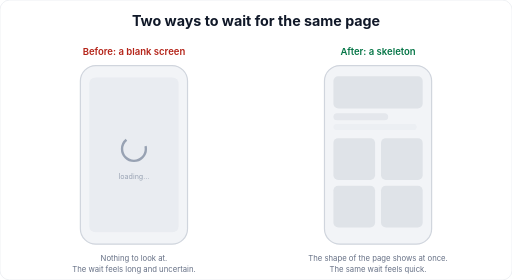
t = 0.00 s
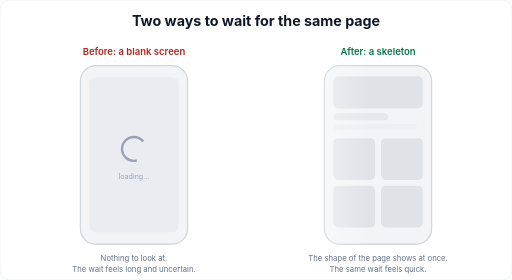
t = 0.30 s
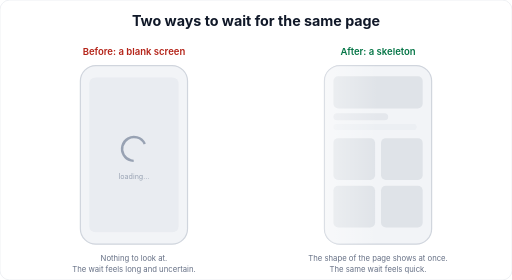
t = 0.35 s
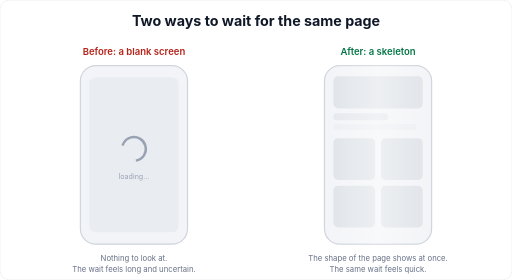
t = 0.70 s
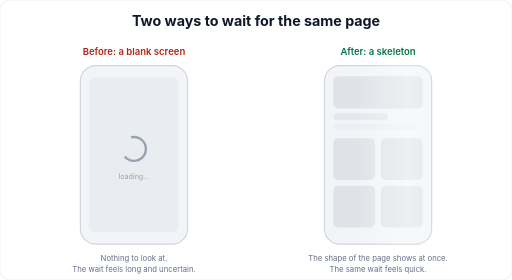
t = 0.90 s
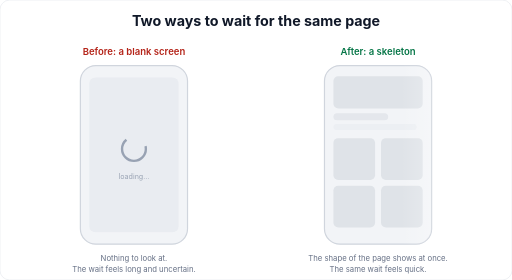
t = 1.20 s

The animated SVG that drew these frames (rendered in a browser with its animation timeline set to each time). Animation: 3 SMIL elements (animate=2,animateTransform=1); one cycle of 1.40 s, repeats indefinitely.

<svg xmlns="http://www.w3.org/2000/svg" width="860" height="470" viewBox="0 0 860 470" font-family="-apple-system, Segoe UI, Roboto, Helvetica, Arial, sans-serif">
  <rect x="0" y="0" width="860" height="470" rx="16" fill="#ffffff" stroke="#e4e7ec"/>
  <text x="430" y="44" text-anchor="middle" font-size="24" font-weight="700" fill="#101828">Two ways to wait for the same page</text>

  <!-- LEFT phone: blank -->
  <text x="225" y="92" text-anchor="middle" font-size="16" font-weight="600" fill="#b42318">Before: a blank screen</text>
  <rect x="135" y="110" width="180" height="300" rx="26" fill="#f2f4f7" stroke="#d0d5dd" stroke-width="2"/>
  <rect x="150" y="130" width="150" height="260" rx="10" fill="#e9ecf1"/>
  <circle cx="225" cy="250" r="20" fill="none" stroke="#98a2b3" stroke-width="4" stroke-dasharray="80 40">
    <animateTransform attributeName="transform" type="rotate" from="0 225 250" to="360 225 250" dur="1.2s" repeatCount="indefinite"/>
  </circle>
  <text x="225" y="300" text-anchor="middle" font-size="12" fill="#98a2b3">loading…</text>
  <text x="225" y="438" text-anchor="middle" font-size="13" fill="#667085">Nothing to look at.</text>
  <text x="225" y="456" text-anchor="middle" font-size="13" fill="#667085">The wait feels long and uncertain.</text>

  <!-- RIGHT phone: skeleton -->
  <text x="635" y="92" text-anchor="middle" font-size="16" font-weight="600" fill="#067647">After: a skeleton</text>
  <rect x="545" y="110" width="180" height="300" rx="26" fill="#f2f4f7" stroke="#d0d5dd" stroke-width="2"/>
  <!-- skeleton blocks -->
  <rect x="560" y="128" width="150" height="54" rx="8" fill="#dfe3e8"/>
  <rect x="560" y="190" width="92" height="12" rx="6" fill="#e4e7ec"/>
  <rect x="560" y="208" width="140" height="10" rx="5" fill="#eceff3"/>
  <rect x="560" y="232" width="70" height="70" rx="8" fill="#dfe3e8"/>
  <rect x="640" y="232" width="70" height="70" rx="8" fill="#dfe3e8"/>
  <rect x="560" y="312" width="70" height="70" rx="8" fill="#dfe3e8"/>
  <rect x="640" y="312" width="70" height="70" rx="8" fill="#dfe3e8"/>
  <rect x="545" y="110" width="180" height="300" rx="26" fill="url(#shimmer)" opacity="0.6"/>
  <defs>
    <linearGradient id="shimmer" x1="0" y1="0" x2="1" y2="0">
      <stop offset="0" stop-color="#ffffff" stop-opacity="0"/>
      <stop offset="0.5" stop-color="#ffffff" stop-opacity="0.75"/>
      <stop offset="1" stop-color="#ffffff" stop-opacity="0"/>
      <animate attributeName="x1" values="-1;1" dur="1.4s" repeatCount="indefinite"/>
      <animate attributeName="x2" values="0;2" dur="1.4s" repeatCount="indefinite"/>
    </linearGradient>
  </defs>
  <text x="635" y="438" text-anchor="middle" font-size="13" fill="#667085">The shape of the page shows at once.</text>
  <text x="635" y="456" text-anchor="middle" font-size="13" fill="#667085">The same wait feels quick.</text>
</svg>
